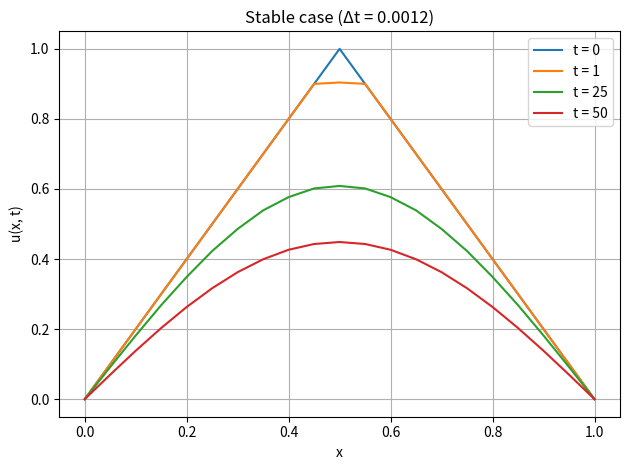
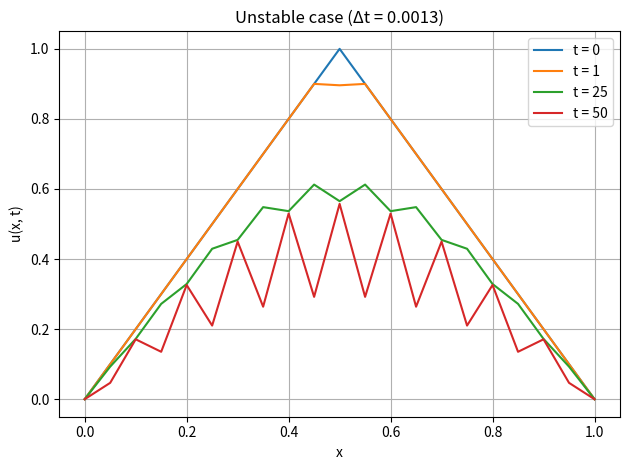

Reproduce these figures in Python, in order.
#Aly Ilyas

import numpy as np
import matplotlib.pyplot as plt

# Parameters
L = 1.0        # Right boundary
J = 20         # Number of spatial points
Delta_x = L / J  # Spatial step size
x = np.linspace(0, L, J + 1)  # Spatial grid points
T = 0.1        # Total time for simulation

# Two different time steps
Delta_t_1 = 0.0012  # Stable case
Delta_t_2 = 0.0013  # Unstable case

# Diffusion coefficient for heat equation
mu_1 = Delta_t_1 / (Delta_x**2)
mu_2 = Delta_t_2 / (Delta_x**2)

# Initial condition (hat function)
def initial_condition(x):
    u0 = np.zeros_like(x)
    for j in range(len(x)):
        if x[j] <= 0.5:
            u0[j] = 2 * x[j]
        else:
            u0[j] = 2 * (1 - x[j])
    return u0

# Function to implement the explicit scheme
def explicit_scheme(mu, Delta_t, max_steps):
    u = initial_condition(x)
    u_new = np.zeros_like(u)
    time_profiles = []

    for n in range(max_steps):
        # Store solution at specific steps (t = 0, 1, 25, 50)
        if n in [0, 1, 25, 50]:
            time_profiles.append(u.copy())

        # Apply the explicit scheme for internal points
        for j in range(1, J):
            u_new[j] = u[j] + mu * (u[j+1] - 2*u[j] + u[j-1])

        # Apply boundary conditions
        u_new[0] = 0
        u_new[-1] = 0

        # Update the solution
        u = u_new.copy()

    return time_profiles

# Run the explicit scheme for both time steps
max_steps_1 = int(T / Delta_t_1)
max_steps_2 = int(T / Delta_t_2)

time_profiles_1 = explicit_scheme(mu_1, Delta_t_1, max_steps_1)
time_profiles_2 = explicit_scheme(mu_2, Delta_t_2, max_steps_2)

# Labels for the time steps of interest
time_step_labels = ['t = 0', 't = 1', 't = 25', 't = 50']

plt.figure()
plt.title('Stable case (Δt = 0.0012)')
for idx, profile in enumerate(time_profiles_1):
    plt.plot(x, profile, label=f'{time_step_labels[idx]}')
plt.xlabel('x')
plt.ylabel('u(x, t)')
plt.legend(loc='best')
plt.grid(True)
plt.tight_layout()
plt.savefig('stable_case.png')
plt.show()

plt.figure()
plt.title('Unstable case (Δt = 0.0013)')
for idx, profile in enumerate(time_profiles_2):
    plt.plot(x, profile, label=f'{time_step_labels[idx]}')
plt.xlabel('x')
plt.ylabel('u(x, t)')
plt.legend(loc='best')
plt.grid(True)
plt.tight_layout()
plt.savefig('unstable_case.png', dpi=300)
plt.show()

